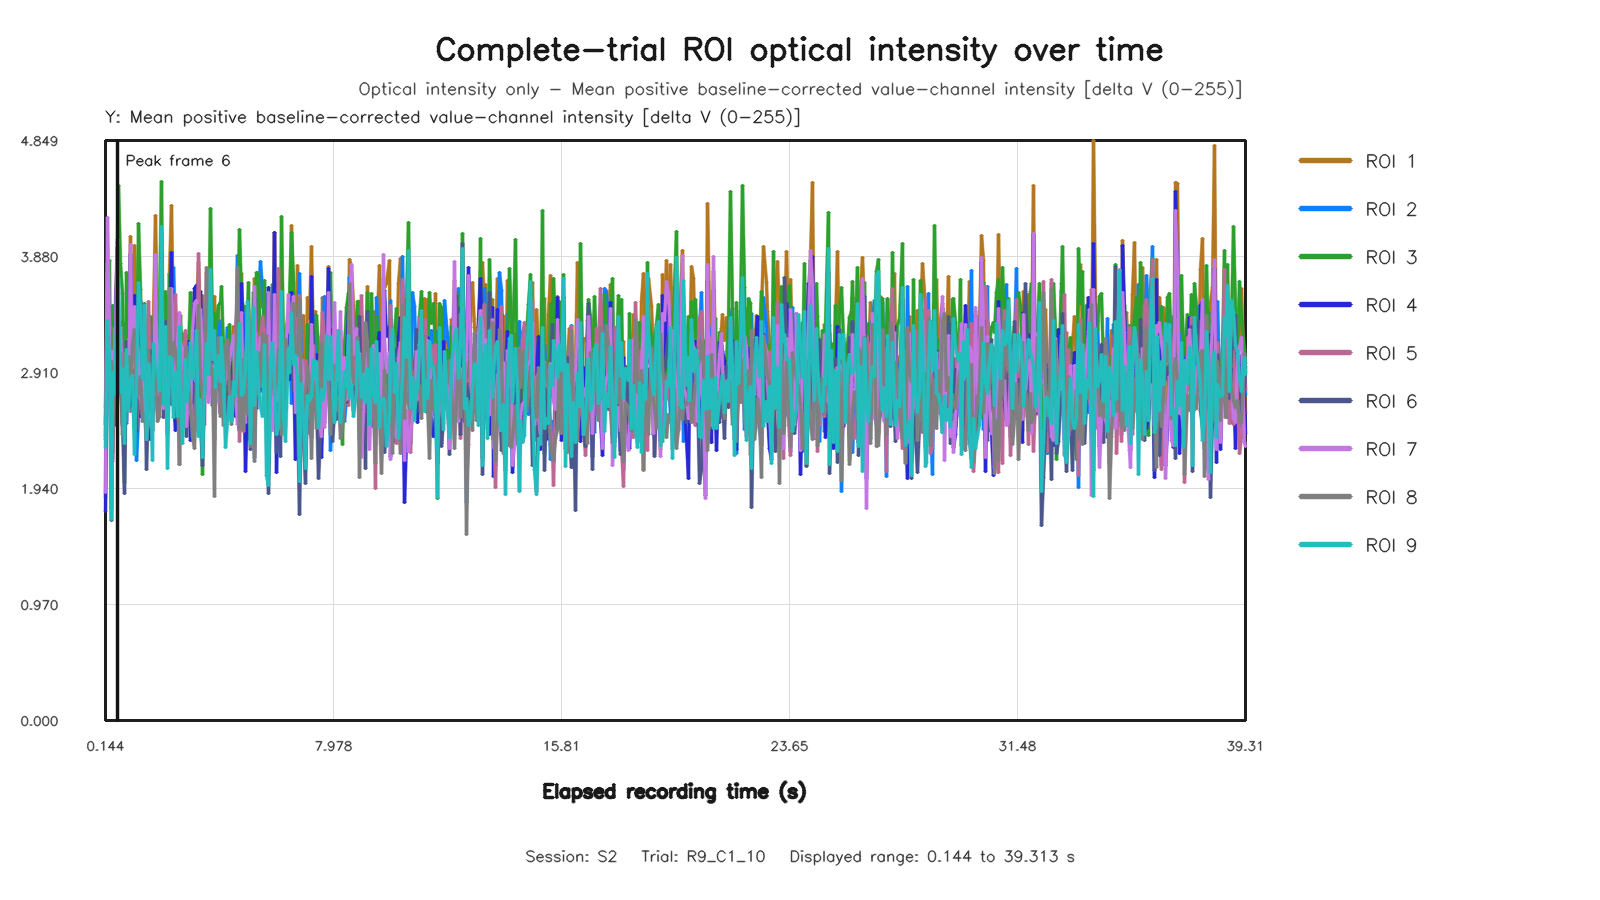

The table this chart was drawn from, first rows:
capture_frame_id, elapsed_time_s, roi1_value, roi2_value, roi3_value, roi4_value, roi5_value, roi6_value, roi7_value, roi8_value, roi9_value
0, 0.1441, 1.865, 2.474, 2.384, 1.749, 2.621, 2.353, 1.904, 2.495, 2.281
1, 0.2155, 3.748, 3.588, 3.728, 3.507, 3.82, 3.315, 4.208, 3.208, 3.343
2, 0.2721, 3.289, 2.912, 3.846, 3.087, 2.965, 3.226, 3.287, 2.803, 3.04
3, 0.3362, 2.315, 2.708, 1.772, 2.228, 2.959, 1.669, 2.014, 3.002, 1.684
4, 0.4001, 2.888, 2.24, 3.474, 2.78, 2.165, 2.938, 3.086, 2.193, 2.91
5, 0.4643, 3.272, 3.133, 2.742, 3.052, 3.277, 2.467, 2.914, 2.886, 2.729
6, 0.5438, 3.935, 3.462, 4, 3.956, 3.205, 3.183, 4.023, 3.339, 3.641
7, 0.608, 3.295, 2.95, 4.474, 3.104, 2.828, 3.226, 3.193, 3.079, 3.693
8, 0.6722, 3.162, 2.999, 3.824, 3.155, 3.012, 2.838, 3.286, 3.066, 2.741
9, 0.7359, 3.333, 2.486, 3.573, 2.846, 2.471, 2.5, 2.815, 2.388, 2.941
10, 0.8, 3.242, 3.322, 1.992, 2.942, 2.843, 1.899, 3.01, 3.072, 2.315
11, 0.8647, 2.961, 2.484, 3.745, 2.643, 2.511, 3.168, 2.863, 2.658, 3.099
12, 0.9442, 3.117, 3.06, 2.829, 2.871, 3.185, 2.598, 2.69, 3.044, 2.59
13, 1.008, 4.047, 2.879, 2.915, 3.897, 2.582, 2.644, 3.983, 2.804, 2.858
14, 1.072, 2.892, 2.952, 2.799, 2.996, 3.182, 2.875, 2.948, 3.147, 2.884
15, 1.136, 3.968, 2.945, 2.732, 3.554, 3.355, 2.449, 3.465, 3.27, 2.225
16, 1.2, 3.357, 2.176, 2.709, 3.307, 2.441, 2.412, 3.239, 2.707, 2.861
17, 1.28, 3.256, 2.533, 4.152, 3, 2.655, 3.551, 3.068, 2.722, 3.663
18, 1.344, 2.752, 3.492, 3.603, 2.539, 2.882, 3.5, 2.692, 2.878, 3.461
19, 1.408, 3.28, 2.806, 2.854, 2.781, 2.556, 3.052, 2.833, 2.498, 2.863
20, 1.472, 3.365, 3.031, 3.484, 2.703, 3.168, 3.144, 2.782, 2.576, 3.468
21, 1.536, 3.01, 2.431, 2.818, 2.479, 2.547, 2.097, 2.384, 2.352, 2.35
22, 1.609, 2.899, 3.289, 2.956, 2.419, 3.502, 2.689, 2.569, 3.102, 2.983
23, 1.68, 2.607, 2.677, 3.38, 2.345, 2.786, 3.094, 2.532, 2.656, 2.819
24, 1.744, 3.028, 2.845, 2.739, 2.67, 2.433, 2.424, 2.784, 2.839, 2.175
25, 1.808, 3.379, 3.165, 3.188, 2.982, 2.757, 3.092, 2.726, 3.052, 3.151
26, 1.872, 4.222, 3.079, 3.06, 3.605, 3, 2.769, 3.896, 2.851, 2.951
27, 1.945, 3.194, 2.595, 3.187, 2.848, 2.859, 3.053, 2.716, 2.498, 2.918
28, 2, 3.369, 2.84, 3.443, 3.063, 2.707, 2.647, 3.115, 2.539, 2.759
29, 2.08, 3.522, 3.127, 4.506, 2.676, 3.031, 3.916, 3.254, 3.095, 4.129
30, 2.144, 2.964, 3.168, 2.812, 2.643, 3.025, 2.534, 2.612, 2.701, 2.643
31, 2.208, 2.843, 2.915, 3.587, 3.05, 2.694, 3.335, 2.967, 2.724, 3.294
32, 2.272, 2.696, 2.777, 2.726, 2.744, 3.152, 2.393, 2.428, 2.596, 2.111
33, 2.342, 3.737, 3.554, 3.732, 3.277, 3.221, 2.963, 3.239, 3.614, 3.047
34, 2.405, 4.305, 2.72, 3.209, 3.915, 2.931, 2.639, 3.614, 2.942, 3.025
35, 2.48, 3.206, 3.79, 2.967, 2.698, 3.352, 2.97, 2.903, 3.164, 2.538
36, 2.544, 2.765, 3.228, 3.265, 2.426, 3.56, 2.921, 2.63, 3.092, 2.92
37, 2.618, 3.176, 3.397, 3.073, 2.867, 3.042, 2.517, 3.155, 2.955, 2.541
38, 2.677, 3.355, 2.958, 3.31, 3.009, 2.137, 2.836, 3.412, 2.14, 3.293
39, 2.736, 3.216, 3.238, 3.384, 2.698, 3.024, 2.646, 3.163, 2.733, 2.86
40, 2.801, 3.232, 2.735, 2.906, 3.074, 2.498, 2.55, 3.109, 2.446, 2.312
41, 2.88, 2.944, 3.126, 2.91, 2.64, 3.263, 2.664, 2.745, 3.084, 3.014
42, 2.944, 2.666, 2.822, 2.862, 2.449, 2.85, 2.378, 2.461, 3.125, 2.671
43, 3.008, 3.219, 2.724, 3.108, 3.169, 2.601, 2.84, 2.72, 2.851, 2.781
44, 3.074, 2.849, 2.914, 3.579, 2.338, 2.848, 3.04, 2.57, 2.596, 3.161
45, 3.136, 3.214, 2.906, 3.08, 2.863, 2.52, 2.661, 3.253, 2.375, 2.853
46, 3.2, 3.579, 2.55, 2.947, 3.614, 2.416, 2.809, 3.484, 2.272, 3.005
47, 3.28, 3.424, 2.817, 3.391, 3.636, 2.601, 2.742, 3.513, 2.808, 3.261
48, 3.35, 3.828, 3.491, 2.413, 3.397, 3.902, 2.437, 3.327, 3.467, 2.372
49, 3.41, 3.323, 2.886, 3.027, 3.59, 3.045, 2.489, 3.439, 2.839, 2.687
50, 3.472, 3.553, 3.112, 2.057, 3.04, 2.752, 2.134, 3.168, 2.764, 2.198
51, 3.536, 2.784, 3.274, 3.164, 2.759, 2.474, 2.731, 2.698, 2.727, 2.742
52, 3.6, 3.496, 3.334, 3.111, 3.071, 3.749, 3.052, 3.366, 3.787, 3.156
53, 3.688, 2.99, 3.265, 3.169, 2.745, 3.003, 3.186, 2.661, 3.413, 2.897
54, 3.744, 3.28, 3.025, 4.284, 2.87, 3.195, 3.413, 2.981, 2.896, 3.769
55, 3.808, 3.111, 2.925, 3.287, 2.718, 3.17, 2.636, 2.704, 2.939, 3.021
56, 3.872, 3.548, 2.575, 3.402, 3.174, 2.348, 3.215, 2.97, 1.875, 3.261
57, 3.938, 3.092, 2.688, 3.239, 2.95, 2.803, 2.848, 2.783, 2.737, 2.785
58, 4.016, 3.452, 3.326, 3.472, 2.87, 2.702, 2.911, 2.664, 3.206, 3.048
59, 4.084, 2.676, 2.626, 3.498, 2.578, 2.571, 3.12, 2.746, 2.545, 2.836
... 528 more rows
